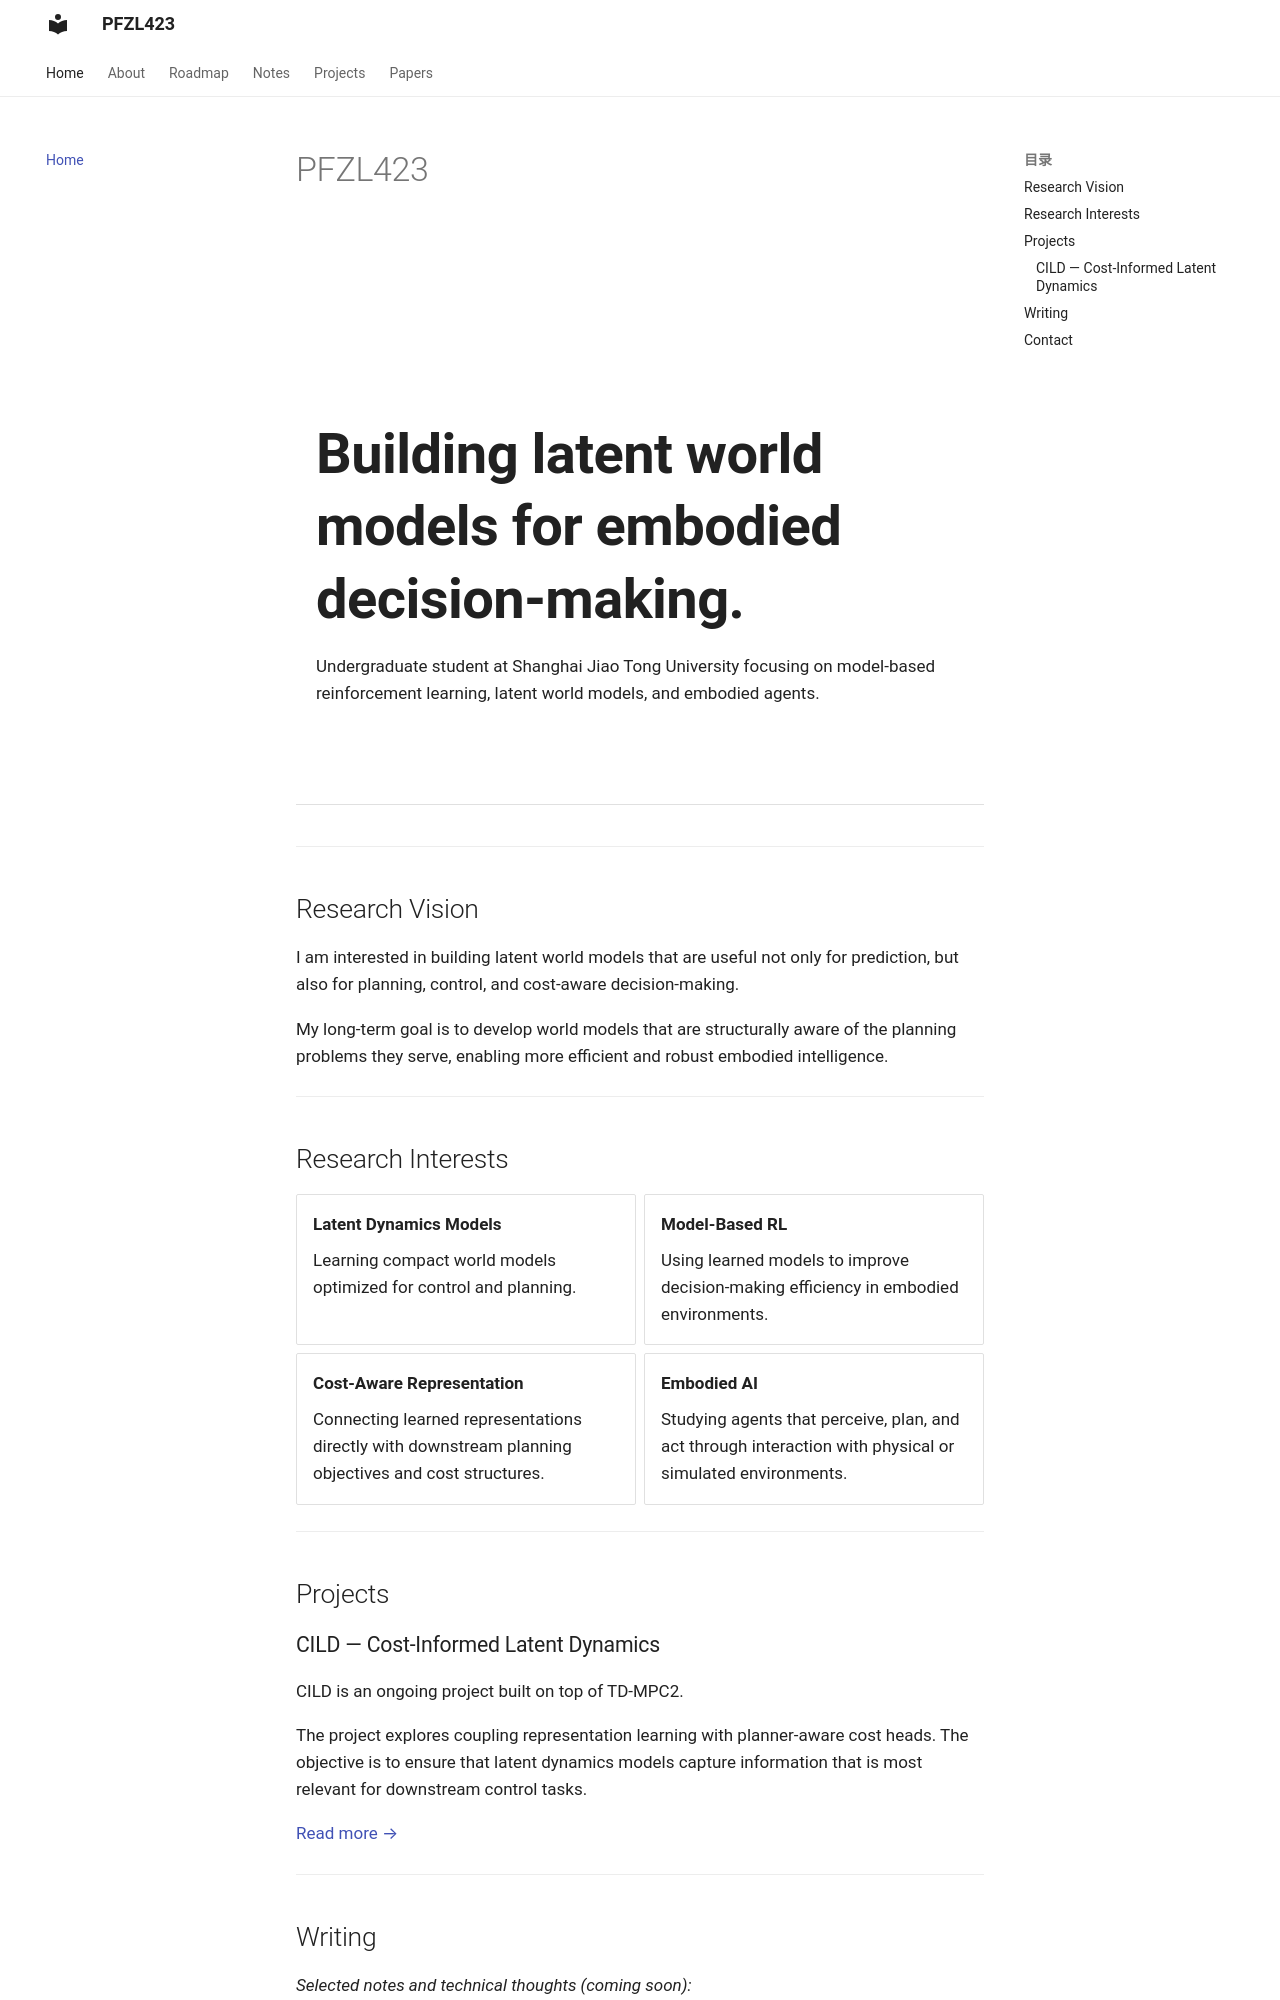

repository: PFZL423/pfzl423.github.io · page: index.html · generator: mkdocs

# PFZL423                                                                                                                             
   
  Undergraduate researcher working on **model-based reinforcement                                                                       
  learning** and **latent world models** for embodied agents.

  ---

  ## Research Interests

  - Latent dynamics models for control and planning
  - Cost-aware representation learning
  - World models for embodied decision-making

  Long-term goal: build latent world models that are structurally
  aware of the planning problems they serve.

  ---

  ## Projects
